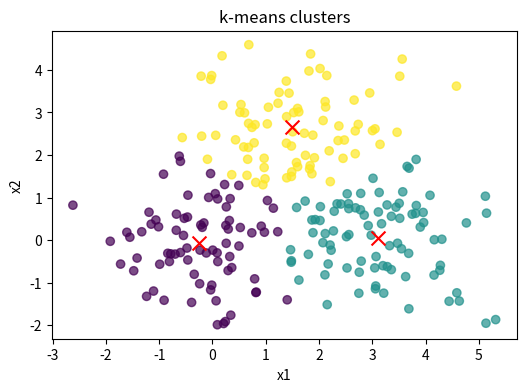
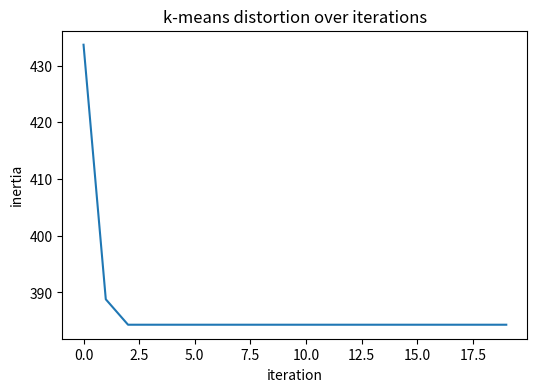

Generate these figures, in order, with matplotlib:
import numpy as np
import matplotlib.pyplot as plt

np.random.seed(42)

X = np.vstack([
    np.random.multivariate_normal([0,0], np.eye(2), 80),
    np.random.multivariate_normal([3,0], np.eye(2), 80),
    np.random.multivariate_normal([1.5,2.5], np.eye(2), 80),
])

def kmeans(X, k=3, iters=20):
    idx = np.random.choice(len(X), k, replace=False)
    centroids = X[idx]
    inertia = []
    for _ in range(iters):
        dists = np.linalg.norm(X[:, None, :] - centroids[None, :, :], axis=2)
        labels = np.argmin(dists, axis=1)
        centroids = np.array([X[labels==j].mean(axis=0) for j in range(k)])
        inertia.append(np.sum((X - centroids[labels])**2))
    return labels, centroids, inertia

labels, centroids, inertia = kmeans(X, k=3)


inertia[-1]


plt.figure(figsize=(6,4))
plt.scatter(X[:,0], X[:,1], c=labels, cmap="viridis", alpha=0.7)
plt.scatter(centroids[:,0], centroids[:,1], c="red", marker="x", s=100)
plt.title("k-means clusters")
plt.xlabel("x1")
plt.ylabel("x2")
plt.show()

plt.figure(figsize=(6,4))
plt.plot(inertia)
plt.title("k-means distortion over iterations")
plt.xlabel("iteration")
plt.ylabel("inertia")
plt.show()
